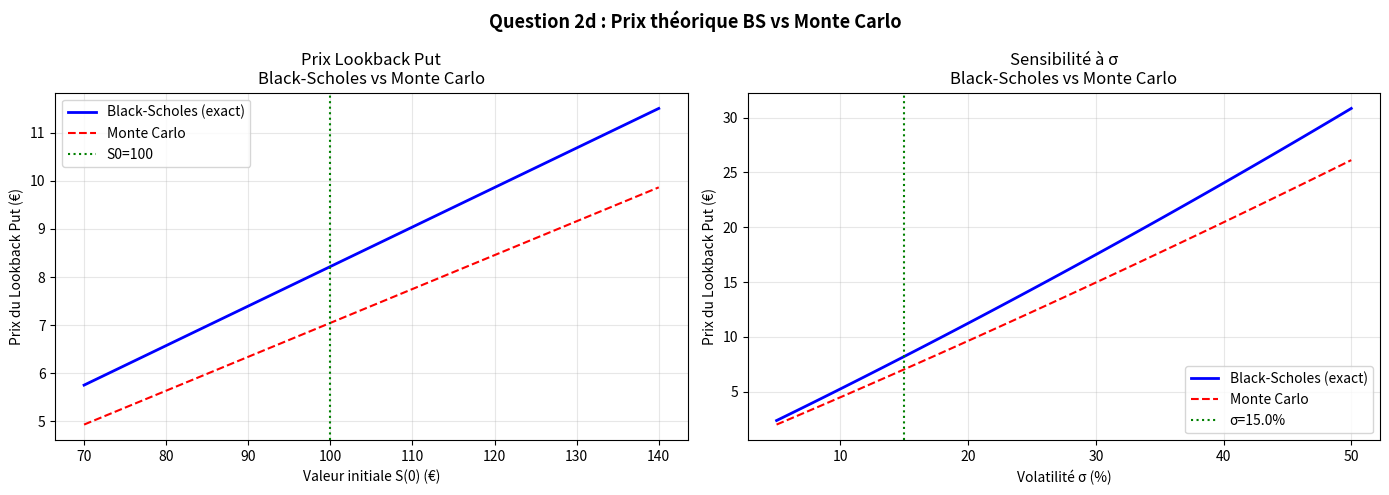
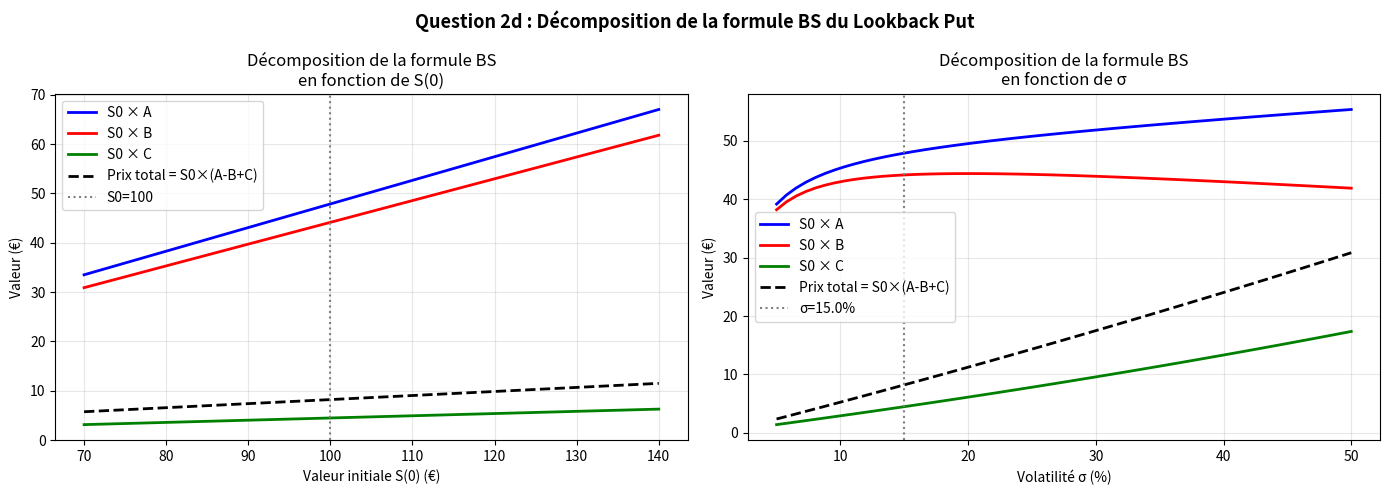

Generate these figures, in order, with matplotlib:
# ============================================================
# ACTU-F4002 - Modèles financiers en temps continu
# Question 2d : Prix théorique Lookback Put - Formule BS (0.1)
#               + Comparaison avec Monte Carlo
# ============================================================

import numpy as np
import matplotlib.pyplot as plt
from scipy.stats import norm

# ---------------------------
# Paramètres globaux
# ---------------------------
r     = 0.02
S0    = 100
sigma = 0.15
T     = 0.5
N     = 26
n_sim = 50000
SEED  = 42

# ---------------------------
# Fonctions
# ---------------------------
def monte_carlo_lookback_put(S0, r, sigma, T, N, n_sim, seed=42):
    np.random.seed(seed)
    dt    = T / N
    paths = np.zeros((n_sim, N+1))
    paths[:, 0] = S0

    for t in range(1, N+1):
        Z = np.random.standard_normal(n_sim)
        paths[:, t] = paths[:, t-1] * np.exp(
            (r - 0.5*sigma**2)*dt + sigma*np.sqrt(dt)*Z
        )

    M_T      = np.max(paths, axis=1)
    S_T      = paths[:, -1]
    payoffs  = np.maximum(M_T - S_T, 0)
    discount = np.exp(-r*T)
    price    = discount * np.mean(payoffs)
    std_err  = discount * np.std(payoffs) / np.sqrt(n_sim)

    return price, std_err

def black_scholes_lookback_put(S0, r, sigma, T):
    """
    Prix théorique Lookback Put via formule Black-Scholes (0.1)

    LP(0,T) = S(0) * [e^{-rT}*Phi(-c2) - Phi(-c1)
              + sigma²/(2r) * (Phi(c1) - e^{-rT}*Phi(-c2))]

    avec :
    c1 = (r + sigma²/2)*T / (sigma*sqrt(T))
    c2 = (r - sigma²/2)*T / (sigma*sqrt(T))
    """
    c1 = (r + 0.5*sigma**2)*T / (sigma*np.sqrt(T))
    c2 = (r - 0.5*sigma**2)*T / (sigma*np.sqrt(T))

    A = np.exp(-r*T) * norm.cdf(-c2)
    B = norm.cdf(-c1)
    C = (sigma**2 / (2*r)) * (norm.cdf(c1) - np.exp(-r*T)*norm.cdf(-c2))

    price = S0 * (A - B + C)

    return price, c1, c2, A, B, C

# ============================================================
# CALCUL DU PRIX THEORIQUE
# ============================================================
lp_bs, c1, c2, A, B, C = black_scholes_lookback_put(S0, r, sigma, T)
lp_mc, lp_std           = monte_carlo_lookback_put(
    S0, r, sigma, T, N, n_sim, seed=SEED
)

IC_low  = lp_mc - 1.96 * lp_std
IC_high = lp_mc + 1.96 * lp_std

print("=" * 60)
print("  Question 2d : Prix théorique Lookback Put (BS)")
print("=" * 60)
print(f"\n  Paramètres : S0={S0}, r={r}, sigma={sigma}, T={T}")

print(f"\n  --- Calcul détaillé des paramètres ---")
print(f"  c1                      : {c1:.6f}")
print(f"  c2                      : {c2:.6f}")
print(f"  Phi(c1)                 : {norm.cdf(c1):.6f}")
print(f"  Phi(-c1)                : {norm.cdf(-c1):.6f}")
print(f"  Phi(-c2)                : {norm.cdf(-c2):.6f}")
print(f"  e^(-rT)                 : {np.exp(-r*T):.6f}")
print(f"  sigma²/(2r)             : {sigma**2/(2*r):.6f}")

print(f"\n  --- Décomposition du prix ---")
print(f"  Terme A = e^(-rT)*Phi(-c2)            : {A:.6f}")
print(f"  Terme B = Phi(-c1)                    : {B:.6f}")
print(f"  Terme C = sigma²/(2r)*(Phi(c1)        ")
print(f"            - e^(-rT)*Phi(-c2))         : {C:.6f}")
print(f"  S0 * (A - B + C)                      : {S0*(A-B+C):.6f}")

print(f"\n  --- Résultats ---")
print(f"  Prix BS Lookback Put    : {lp_bs:.4f} €")
print(f"  Prix MC Lookback Put    : {lp_mc:.4f} €")
print(f"  Erreur standard MC      : {lp_std:.4f} €")
print(f"  IC 95% MC               : [{IC_low:.4f}, {IC_high:.4f}]")
print(f"  Différence absolue      : {abs(lp_bs-lp_mc):.4f} €")
print(f"  Différence relative     : {abs(lp_bs-lp_mc)/lp_bs*100:.2f} %")
print(f"  BS dans IC 95% MC ?     : "
      f"{'✓ OUI' if IC_low <= lp_bs <= IC_high else '✗ NON'}")
print("=" * 60)

# ============================================================
# GRAPHIQUES
# ============================================================

# ---------------------------
# Graphique 1 : Prix BS vs MC en fonction de S0
# ---------------------------
S0_range    = np.linspace(70, 140, 100)
bs_prices   = [black_scholes_lookback_put(s, r, sigma, T)[0] for s in S0_range]
mc_prices   = [monte_carlo_lookback_put(s, r, sigma, T, N, n_sim)[0]
               for s in S0_range]

fig, axes = plt.subplots(1, 2, figsize=(14, 5))

axes[0].plot(S0_range, bs_prices, 'b-',  linewidth=2,
              label='Black-Scholes (exact)')
axes[0].plot(S0_range, mc_prices, 'r--', linewidth=1.5,
              label='Monte Carlo')
axes[0].axvline(x=S0, color='green', linestyle=':',
                 linewidth=1.5, label=f'S0={S0}')
axes[0].set_xlabel("Valeur initiale S(0) (€)")
axes[0].set_ylabel("Prix du Lookback Put (€)")
axes[0].set_title("Prix Lookback Put\nBlack-Scholes vs Monte Carlo")
axes[0].legend()
axes[0].grid(True, alpha=0.3)

# ---------------------------
# Graphique 2 : Prix BS vs MC en fonction de sigma
# ---------------------------
sig_range = np.linspace(0.05, 0.50, 60)
bs_sig    = [black_scholes_lookback_put(S0, r, s, T)[0] for s in sig_range]
mc_sig    = [monte_carlo_lookback_put(S0, r, s, T, N, n_sim)[0]
             for s in sig_range]

axes[1].plot(sig_range*100, bs_sig, 'b-',  linewidth=2,
              label='Black-Scholes (exact)')
axes[1].plot(sig_range*100, mc_sig, 'r--', linewidth=1.5,
              label='Monte Carlo')
axes[1].axvline(x=sigma*100, color='green', linestyle=':',
                 linewidth=1.5, label=f'σ={sigma*100}%')
axes[1].set_xlabel("Volatilité σ (%)")
axes[1].set_ylabel("Prix du Lookback Put (€)")
axes[1].set_title("Sensibilité à σ\nBlack-Scholes vs Monte Carlo")
axes[1].legend()
axes[1].grid(True, alpha=0.3)

plt.suptitle("Question 2d : Prix théorique BS vs Monte Carlo",
             fontsize=13, fontweight='bold')
plt.tight_layout()
plt.savefig("Q2d_BS_vs_MC.png", dpi=150)
plt.show()

# ---------------------------
# Graphique 3 : Décomposition de la formule BS
# ---------------------------
fig, axes = plt.subplots(1, 2, figsize=(14, 5))

# Termes A, B, C en fonction de S0
A_vals = [black_scholes_lookback_put(s, r, sigma, T)[3] * s for s in S0_range]
B_vals = [black_scholes_lookback_put(s, r, sigma, T)[4] * s for s in S0_range]
C_vals = [black_scholes_lookback_put(s, r, sigma, T)[5] * s for s in S0_range]

axes[0].plot(S0_range, A_vals, 'b-',  linewidth=2, label='S0 × A')
axes[0].plot(S0_range, B_vals, 'r-',  linewidth=2, label='S0 × B')
axes[0].plot(S0_range, C_vals, 'g-',  linewidth=2, label='S0 × C')
axes[0].plot(S0_range, bs_prices, 'k--', linewidth=2,
              label='Prix total = S0×(A-B+C)')
axes[0].axvline(x=S0, color='gray', linestyle=':',
                 linewidth=1.5, label=f'S0={S0}')
axes[0].set_xlabel("Valeur initiale S(0) (€)")
axes[0].set_ylabel("Valeur (€)")
axes[0].set_title("Décomposition de la formule BS\nen fonction de S(0)")
axes[0].legend()
axes[0].grid(True, alpha=0.3)

# Termes A, B, C en fonction de sigma
A_sig = [black_scholes_lookback_put(S0, r, s, T)[3] * S0 for s in sig_range]
B_sig = [black_scholes_lookback_put(S0, r, s, T)[4] * S0 for s in sig_range]
C_sig = [black_scholes_lookback_put(S0, r, s, T)[5] * S0 for s in sig_range]

axes[1].plot(sig_range*100, A_sig, 'b-',  linewidth=2, label='S0 × A')
axes[1].plot(sig_range*100, B_sig, 'r-',  linewidth=2, label='S0 × B')
axes[1].plot(sig_range*100, C_sig, 'g-',  linewidth=2, label='S0 × C')
axes[1].plot(sig_range*100, bs_sig, 'k--', linewidth=2,
              label='Prix total = S0×(A-B+C)')
axes[1].axvline(x=sigma*100, color='gray', linestyle=':',
                 linewidth=1.5, label=f'σ={sigma*100}%')
axes[1].set_xlabel("Volatilité σ (%)")
axes[1].set_ylabel("Valeur (€)")
axes[1].set_title("Décomposition de la formule BS\nen fonction de σ")
axes[1].legend()
axes[1].grid(True, alpha=0.3)

plt.suptitle("Question 2d : Décomposition de la formule BS du Lookback Put",
             fontsize=13, fontweight='bold')
plt.tight_layout()
plt.savefig("Q2d_decomposition.png", dpi=150)
plt.show()
